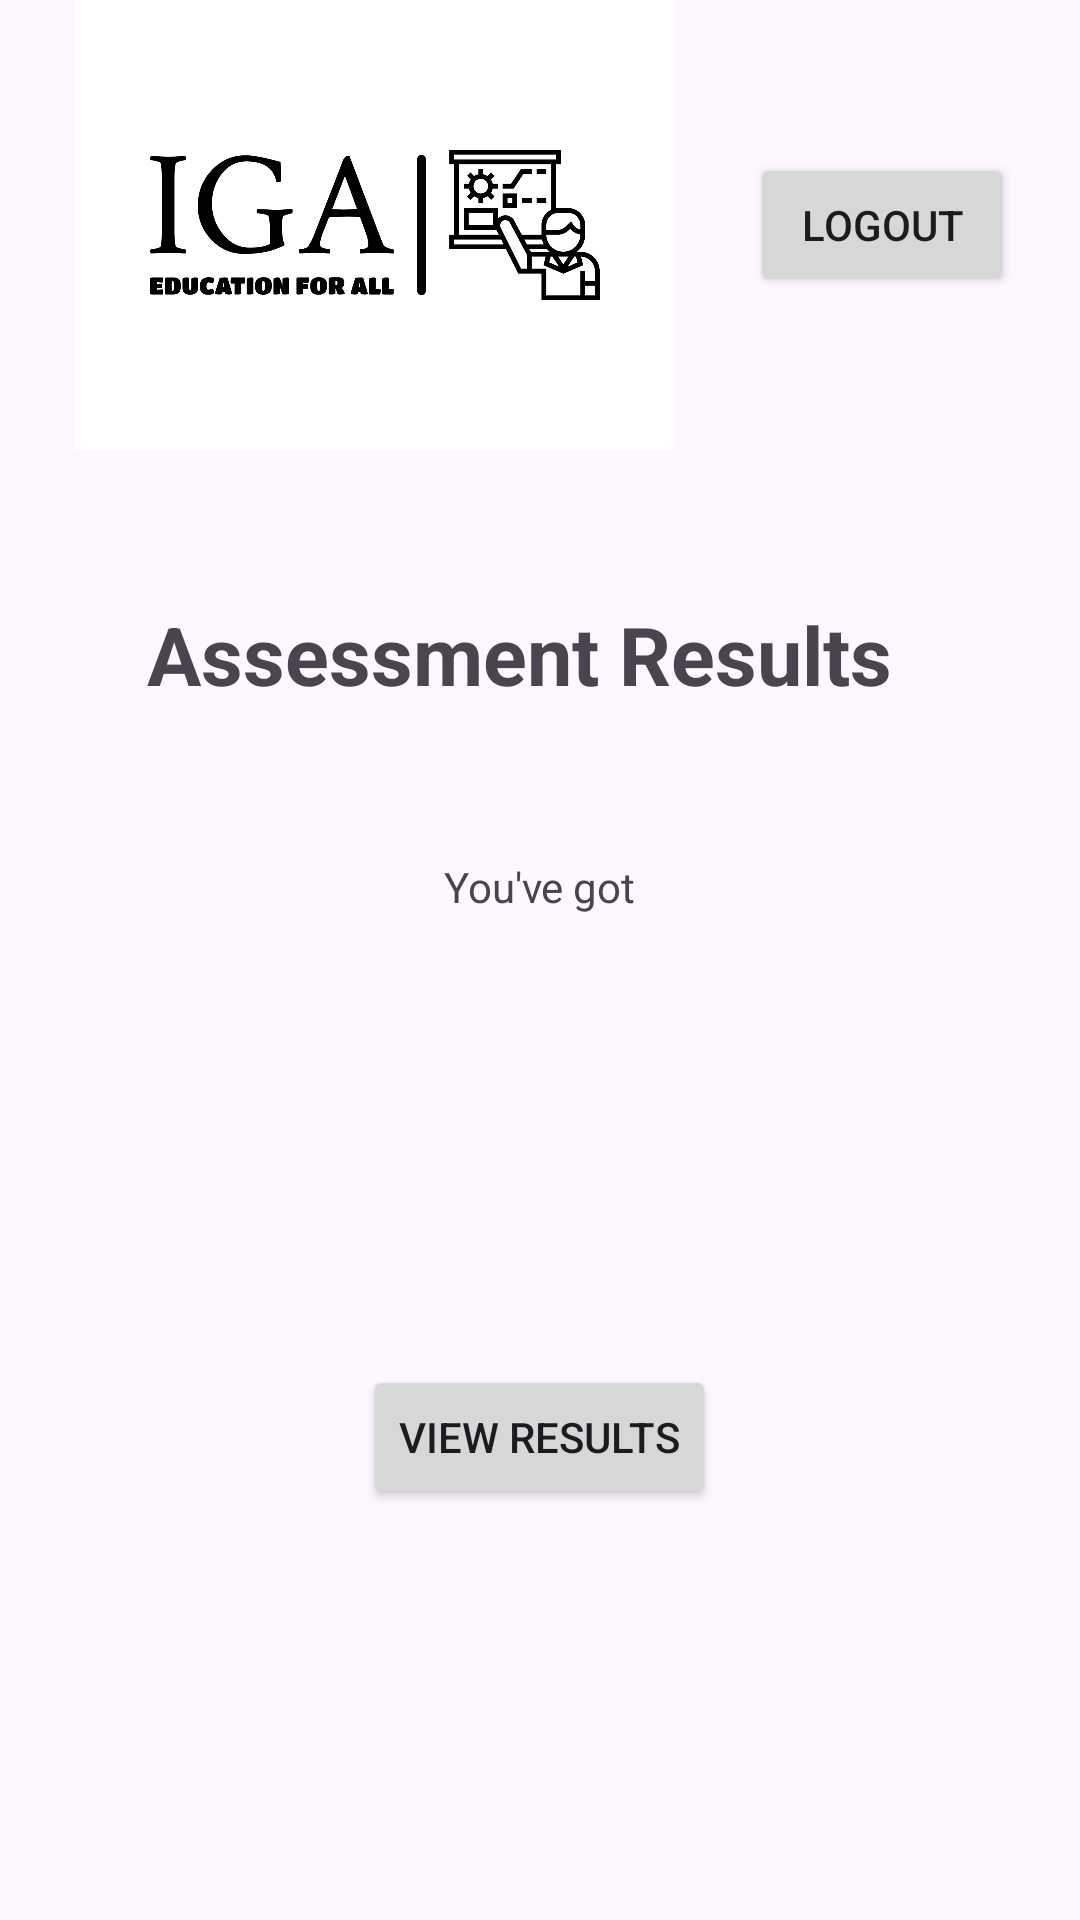

Here is an Android app screen rendered from its layout file. Give the layout XML and the strings, colors and styles it references.
<!-- AndroidManifest.xml: application theme Theme.Igareg -->
<!-- res/layout/activity_courseres.xml -->
<?xml version="1.0" encoding="utf-8"?>
<LinearLayout
    xmlns:android="http://schemas.android.com/apk/res/android"
    xmlns:app="http://schemas.android.com/apk/res-auto"
    xmlns:tools="http://schemas.android.com/tools"
    android:layout_width="match_parent"
    android:layout_height="match_parent"
    android:orientation="vertical"
    tools:context=".courseres">

    
    <LinearLayout
        android:layout_width="match_parent"
        android:layout_height="wrap_content"
        android:gravity="center_vertical">

        
        <ImageView
            android:id="@+id/logoImageView"
            android:layout_width="250dp"
            android:layout_height="150dp"
            android:src="@drawable/iga" />

        
        <Button
            android:id="@+id/logoutButton"
            android:layout_width="wrap_content"
            android:layout_height="wrap_content"
            android:text="@string/logout" />
    </LinearLayout>

    
    <TextView
        android:layout_width="wrap_content"
        android:layout_height="wrap_content"
        android:layout_marginTop="50dp"
        android:text="Assessment Results  "
        android:textSize="27sp"
        android:layout_gravity="center"
        android:textStyle="bold" />

    
    <TextView
        android:id="@+id/user_details"
        android:layout_width="wrap_content"
        android:layout_marginTop="50dp"
        android:layout_gravity="center"
        android:layout_height="wrap_content"
        android:text="You've got" />

    
    <Button
        android:id="@+id/viewResultsButton"
        android:layout_width="wrap_content"
        android:layout_height="wrap_content"
        android:layout_marginTop="150dp"
        android:layout_gravity="center"
        android:text="View Results" />

</LinearLayout>
<!-- resources referenced by this layout -->
<resources>
  <!-- drawable iga: png bitmap (drawable, 32512 bytes) -->
  <string name="logout">logout</string>
  <style name="Theme.Igareg" parent="Base.Theme.Igareg" />
  <style name="Base.Theme.Igareg" parent="Theme.Material3.DayNight.NoActionBar">
          
          
      </style>
</resources>
